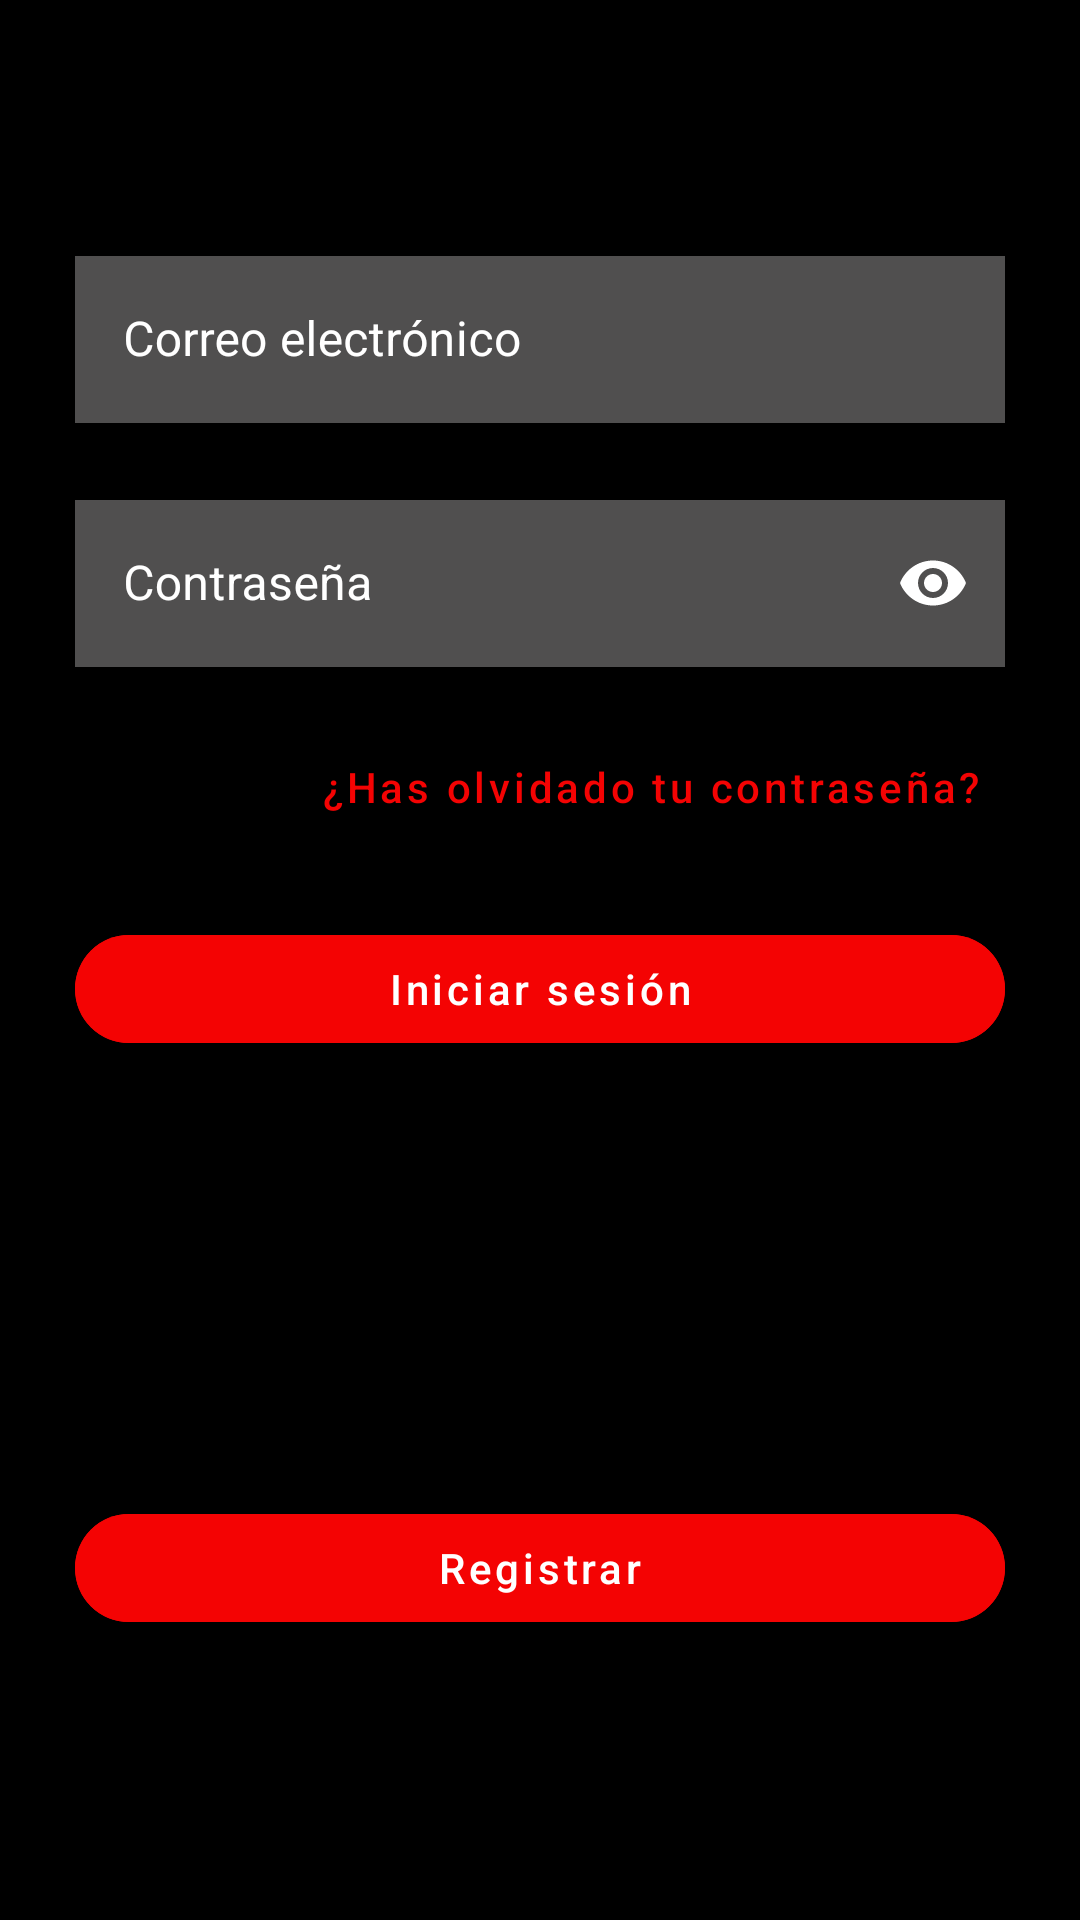

Here is an Android app screen rendered from its layout file. Give the layout XML and the strings, colors and styles it references.
<!-- AndroidManifest.xml: application theme Theme.EncycloMovies -->
<!-- res/layout/fragment_login.xml -->
<?xml version="1.0" encoding="utf-8"?>
<LinearLayout xmlns:android="http://schemas.android.com/apk/res/android"
    xmlns:tools="http://schemas.android.com/tools"
    android:layout_width="match_parent"
    android:layout_height="match_parent"
    xmlns:app="http://schemas.android.com/apk/res-auto"
    tools:context=".views.LoginFragment"
    android:orientation="vertical"
    android:padding="25dp"
    android:background="@color/black">

    <ImageView
        android:id="@+id/logo"
        android:layout_width="wrap_content"
        android:layout_height="wrap_content"
        android:src="@mipmap/ic_deflogo"
        android:layout_gravity="center"
        android:layout_marginTop="35dp"/>

    <com.google.android.material.textfield.TextInputLayout
        android:layout_width="match_parent"
        android:layout_height="wrap_content"
        android:hint="Correo electrónico"
        style="@style/Widget.MaterialComponents.TextInputLayout.OutlinedBox"
        app:boxStrokeColor="@color/red"
        app:boxStrokeErrorColor="@color/red"
        app:hintTextColor="@color/red"
        android:textColorHint="@color/white"
        android:layout_marginTop="20dp"
        app:errorEnabled="true"
        app:errorTextColor="@color/red">

        <com.google.android.material.textfield.TextInputEditText
            android:id="@+id/emailInLogin"
            android:layout_width="match_parent"
            android:layout_height="wrap_content"
            android:inputType="textEmailAddress"
            android:singleLine="true"
            android:background="@color/gray"
            android:textColor="@color/white"/>

    </com.google.android.material.textfield.TextInputLayout>

    <com.google.android.material.textfield.TextInputLayout
        android:layout_width="match_parent"
        android:layout_height="wrap_content"
        android:hint="Contraseña"
        app:passwordToggleEnabled="true"
        app:passwordToggleTint="@color/white"
        style="@style/Widget.MaterialComponents.TextInputLayout.OutlinedBox"
        app:boxStrokeColor="@color/red"
        app:boxStrokeErrorColor="@color/red"
        app:hintTextColor="@color/red"
        android:textColorHint="@color/white"
        app:errorEnabled="true"
        app:errorTextColor="@color/red">

        <com.google.android.material.textfield.TextInputEditText
            android:id="@+id/passwordInLogin"
            android:layout_width="match_parent"
            android:layout_height="wrap_content"
            android:inputType="textPassword"
            android:singleLine="true"
            android:background="@color/gray"
            android:textColor="@color/white"/>

    </com.google.android.material.textfield.TextInputLayout>


    <com.google.android.material.button.MaterialButton
        android:id="@+id/rememberPassword"
        android:layout_width="match_parent"
        android:layout_height="wrap_content"
        android:text="¿Has olvidado tu contraseña?"
        android:textAllCaps="false"
        style="@style/Widget.MaterialComponents.Button.TextButton"
        android:textColor="@color/red"
        android:gravity="end"/>

    <com.google.android.material.button.MaterialButton
        android:id="@+id/login"
        android:layout_width="match_parent"
        android:layout_height="wrap_content"
        android:text="Iniciar sesión"
        android:textAllCaps="false"
        android:layout_marginTop="15dp"
        app:cornerRadius="50dp"
        android:backgroundTint="@color/red"
        android:textColor="@color/white"/>



    <com.google.android.material.button.MaterialButton
        android:id="@+id/register"
        android:layout_width="match_parent"
        android:layout_height="wrap_content"
        android:text="Registrar"
        android:textAllCaps="false"
        android:layout_marginTop="145dp"
        app:cornerRadius="50dp"
        android:backgroundTint="@color/red"
        android:textColor="@color/white"/>


</LinearLayout>
<!-- resources referenced by this layout -->
<resources>
  <color name="black">#FF000000</color>
  <color name="gray">#8D918F8F</color>
  <color name="red">#F40303</color>
  <color name="white">#FFFFFFFF</color>
  <style name="Theme.EncycloMovies" parent="Theme.MaterialComponents.DayNight.NoActionBar">
          
          <item name="colorPrimary">@color/black</item>
          <item name="colorPrimaryVariant">@color/black</item>
          <item name="colorOnPrimary">@color/black</item>
          
          <item name="colorSecondary">@color/black</item>
          <item name="colorSecondaryVariant">@color/black</item>
          <item name="colorOnSecondary">@color/black</item>
          
          <item name="android:statusBarColor">?attr/colorPrimaryVariant</item>
          
      </style>
</resources>
